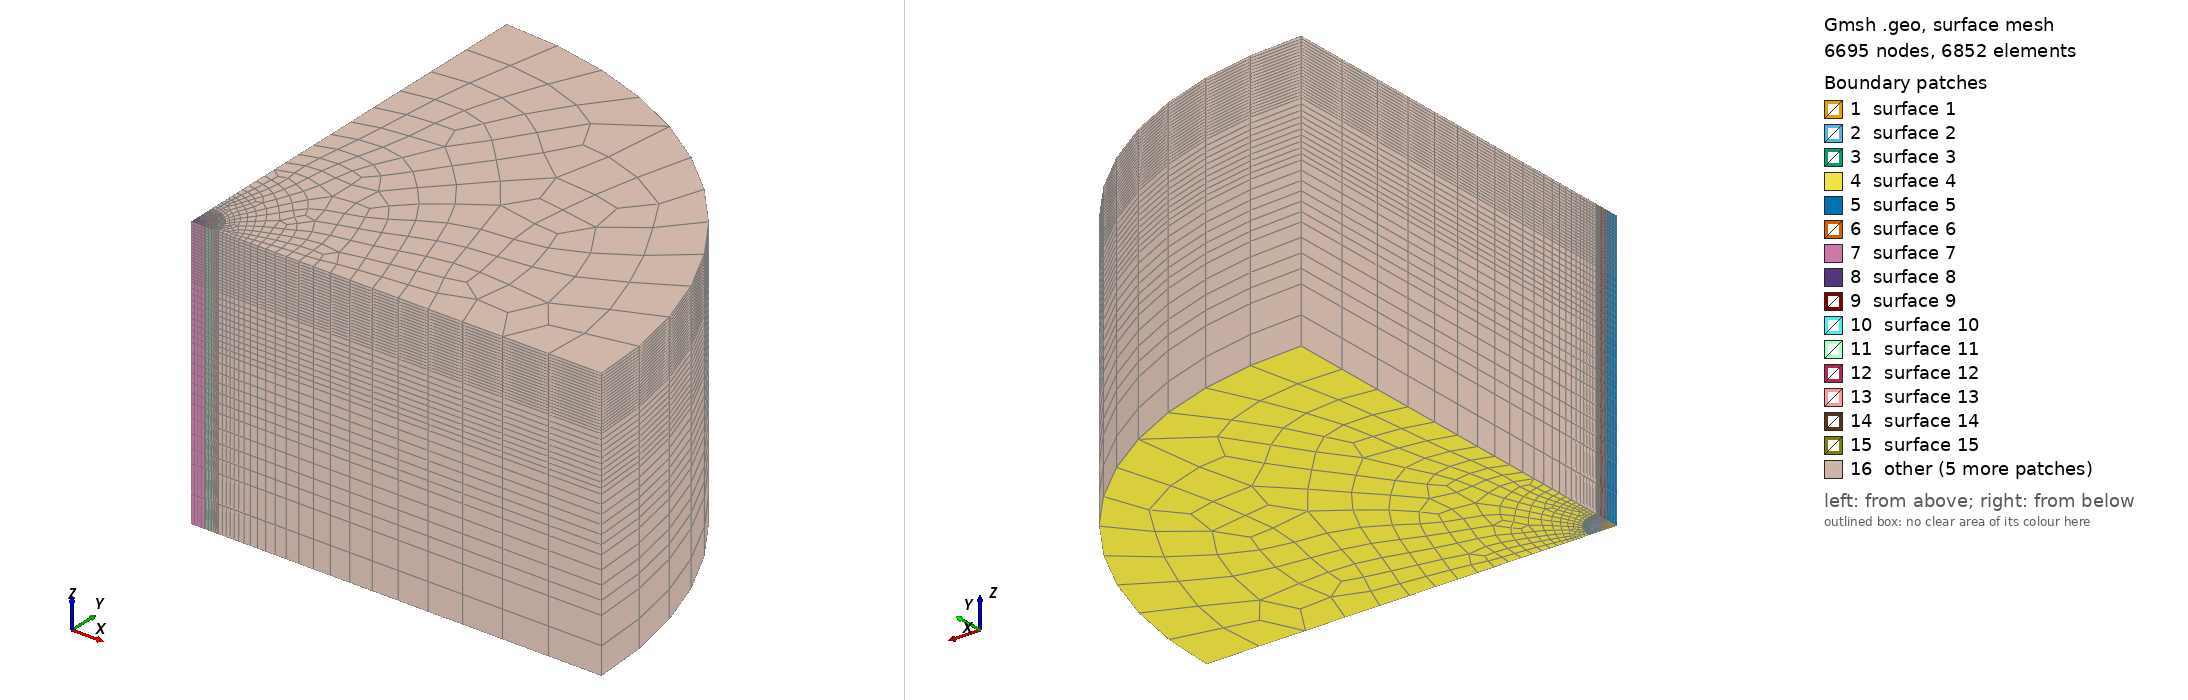

Gmsh geometry script, surface-meshed: 6695 nodes, 6852 surface elements. Boundary patches (legend numbers): 1 surface 1, 2 surface 2, 3 surface 3, 4 surface 4, 5 surface 5, 6 surface 6, 7 surface 7, 8 surface 8, 9 surface 9, 10 surface 10, 11 surface 11, 12 surface 12, 13 surface 13, 14 surface 14, 15 surface 15, 16 other. Left view from above one corner, right view from below the opposite corner. The script declares no physical surfaces, so the legend lists its geometric surfaces. The drawing asked Gmsh for element sizes between 1% and 20% of the model's largest extent; the script's own settings can give other sizes.

=== indentation_v2.geo (drawn) ===
SetFactory("OpenCASCADE");

r4 = 5;
r1 = 4.0;
r3 = 2.5;
r2 = 75;
h  = 50;

lc1  = 0.2;
lc2  = 0.4;
lc4  = 0.4;
lc3  = 11;
nel0 = 9;
nel1 = 12;
nel2 = 13;

Point(1) = {r1     , 0     , 0,    lc2};
Point(2) = {0      , r1    , 0,    lc2};
Point(3) = {r2     , 0     , 0,    lc3};
Point(4) = {0      , r2    , 0,    lc3};
Point(5) = {0      , 0     , 0,    lc1};

Point(6) = {r3     , 0     , 0,    lc2};
Point(7) = {0      , r3    , 0,    lc2};
Point(8) = {r4     , 0     , 0,    lc4};
Point(9) = {0      , r4    , 0,    lc4};

Circle(1) = {2, 5, 1};
Circle(2) = {4, 5, 3};
Circle(3) = {6, 5, 7};
Circle(4) = {8, 5, 9};

Line(5) = {5, 6};
Line(6) = {6, 1};
Line(7) = {1, 8};
Line(8) = {8, 3};
Line(9) = {5, 7};
Line(10) = {7, 2};
Line(11) = {2, 9};
Line(12) = {9, 4};

Curve Loop(1) = {9, -3, -5};
Curve Loop(2) = {3, 10, 1, -6};
Curve Loop(3) = {1, 7, 4, -11};
Curve Loop(4) = {8, -2, -12, -4};

Plane Surface(1) = {1};
Plane Surface(2) = {2};
Plane Surface(3) = {3};
Plane Surface(4) = {4};

Coherence;
Recombine Surface "*";

Transfinite Curve {6,10} = nel1 Using Progression 1;
Transfinite Curve {7,11} = nel0 Using Progression 1;

Transfinite Curve {1,3,4} = nel2 Using Progression 1;
Transfinite Surface {2,3};

Extrude {0, 0, h} {
  Surface{1,2,3,4};
  Layers{
    {
      2,
      4,
      6,
      10,
      20
    },
    {
      0.2,
      0.4,
      0.6,
      0.8,
      1.0
    }
  };
  Recombine;
}

// Extrude {0, 0, h} {
//   Surface{1,2,3,4};
//   Layers{
//     {
//       1,
//       2,
//       4,
//       8,
//       8,
//       7,
//       10
//     },
//     {
//       0.2,
//       0.4,
//       0.6,
//       0.85,
//       0.95,
//       0.99,
//       1.0
//     }
//   };
//   Recombine;
// }
